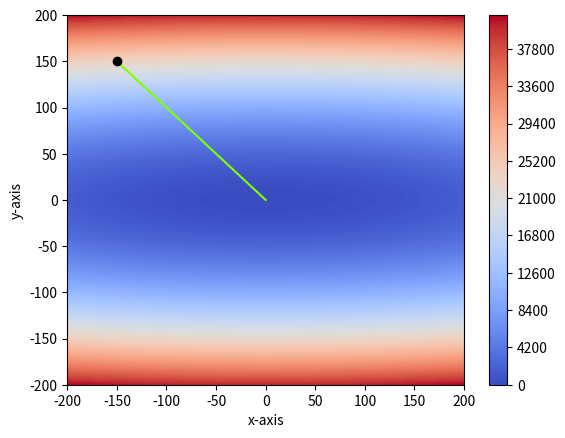

Write the Python code that produced this figure.
#Importing libraries
import numpy as np
import matplotlib.pyplot as plt
import random
#####################

#Defining the function
def f(x,y):
    return (x/5)**2 + y**2
#####################


#Defining the derivatives of the function
def dfdx(x,y):
    return (2/25)*x + 0*y

def dfdy(x,y):
    return 2*y + 0*x

def df2dx2(x,y):
    return 2/25 + 0*x + 0*y

def df2dxy(x,y):
    return 0*x + 0*y

def df2dy2(x,y):
    return 2 + 0*x + 0*y

def df2dyx(x,y):
    return 0*x+0*y
#####################


#Generating 1000 evenly spaced x,y intervals to evaluate the function
x=np.linspace(-200,200,1000)
y=np.linspace(-200,200,1000)
#####################


#generating a random innitial guess
randx = -150 #random.choice(x)
randy = 150 #random.choice(y)
#####################


#creating a gridspace for the graph and evaluating z
X,Y = np.meshgrid(x,y)

Z=f(X,Y)
#####################


#generating the steps towards minima
number_steps = 100
previous_guess_x = randx
previous_guess_y = randy
historic_steps = np.array([randx,randy])
step_size = 1
i = 1
while i <= number_steps:
    grad = np.array([dfdx(previous_guess_x,previous_guess_y),dfdy(previous_guess_x,previous_guess_y)])
    hess = np.array([[df2dx2(previous_guess_x,previous_guess_y),df2dxy(previous_guess_x,previous_guess_y)],
                    [df2dyx(previous_guess_x,previous_guess_y),df2dy2(previous_guess_x,previous_guess_y)]])
    
    new_guess = np.array([previous_guess_x, previous_guess_y]) - step_size*grad@np.linalg.inv(hess)
    previous_guess_x = new_guess[0]
    previous_guess_y = new_guess[1]
    historic_steps = np.vstack((historic_steps,np.array([previous_guess_x, previous_guess_y])))
    i+=1
print (historic_steps)
######################


contour_plot = plt.figure(2)

#track the gradient descent by points

a = 0
a = int(a)
print(len(historic_steps))

for a in range(0,len(historic_steps)-1):
    plt.plot([historic_steps[a,0],historic_steps[a+1,0]],[historic_steps[a,1],historic_steps[a+1,1]],color='chartreuse')
    a+=1
    
a,b = historic_steps.T
plt.scatter(a,b, c='black', s=10)

plt.plot(randx,randy,marker='o', color='black')
######################


plt.contourf(X,Y,Z, 500,cmap = 'coolwarm')
plt.colorbar()
plt.xlabel('x-axis')
plt.ylabel('y-axis')

plt.xlim(-200,200)
plt.ylim(-200,200)

plt.show()


